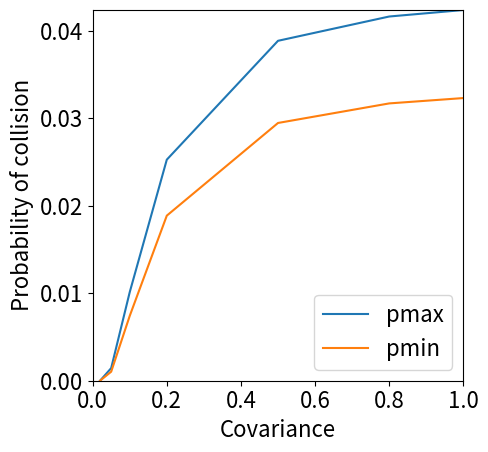

Source code (Python):
import matplotlib.pyplot as plt
import matplotlib
import numpy as np
import os

font = {
    # 'family' : 'normal',
        # 'weight' : 'bold',
        'size'   : 16
}
matplotlib.rc('font', **font)

cov = [0.02, 0.05, 0.1, 0.2, 0.5, 0.8, 1.0]

total_pmin0 =[0.0, 0.0, 0.0, 0.0, 0.0, 0.0, 0.0, 0.0, 0.0, 0.0, 0.0, 0.0, 1.0924398375681856e-08, 4.6026524153280055e-08, 4.776945116018948e-07, 9.823960525124636e-07, 2.463465829796108e-06, 2.312807803740256e-06, 4.6647153346594e-07, 7.532206709168381e-08, 1.8598793842384477e-08, 4.649553886305672e-12, 0.0, 0.0, 0.0, 0.0, 0.0, 0.0, 0.0, 0.0, 0.0, 0.0, 0.0, 0.0, 0.0, 0.0, 0.0, 0.0, 0.0, 0.0, 0.0, 0.0, 0.0, 0.0, 0.0, 0.0, 0.0, 0.0, 0.0]

total_pmax0 = [0.0, 0.0, 0.0, 0.0, 0.0, 0.0, 0.0, 0.0, 0.0, 0.0, 0.0, 0.0, 1.268192840883926e-08, 5.2921240804583234e-08, 5.915615314820255e-07, 1.3225748965851016e-06, 3.534454559832236e-06, 3.4528461180394175e-06, 6.882975253845551e-07, 1.1028582594705707e-07, 2.4875577556490632e-08, 5.16945303906569e-12, 0.0, 0.0, 0.0, 0.0, 0.0, 0.0, 0.0, 0.0, 0.0, 0.0, 0.0, 0.0, 0.0, 0.0, 0.0, 0.0, 0.0, 0.0, 0.0, 0.0, 0.0, 0.0, 0.0, 0.0, 0.0, 0.0, 0.0]

total_pmin1=[0.0, 0.0, 0.0, 0.0, 0.0, 0.0, 0.0, 0.0, 0.0, 0.0, 0.0, 0.0, 1.433981515696168e-05, 8.418860377846707e-05, 0.0003582999385938106, 0.0006775884157468309, 0.0010316649629829313, 0.0007202900011550638, 0.00022810680076757172, 4.6481068252747195e-05, 5.3210150303759506e-06, 2.417014200725775e-08, 0.0, 0.0, 0.0, 0.0, 0.0, 0.0, 0.0, 0.0, 0.0, 0.0, 0.0, 0.0, 0.0, 0.0, 0.0, 0.0, 0.0, 0.0, 0.0, 0.0, 0.0, 0.0, 0.0, 0.0, 0.0, 0.0, 0.0]
total_pmax1=[0.0, 0.0, 0.0, 0.0, 0.0, 0.0, 0.0, 0.0, 0.0, 0.0, 0.0, 0.0, 1.6625935606349367e-05, 9.912408355885175e-05, 0.0004386498485821511, 0.0008962083655957266, 0.001442676576833997, 0.0010519185807985776, 0.0003372603487310663, 6.60877222093764e-05, 7.076732517686242e-06, 2.7600550094156784e-08, 0.0, 0.0, 0.0, 0.0, 0.0, 0.0, 0.0, 0.0, 0.0, 0.0, 0.0, 0.0, 0.0, 0.0, 0.0, 0.0, 0.0, 0.0, 0.0, 0.0, 0.0, 0.0, 0.0, 0.0, 0.0, 0.0, 0.0]


total_pmin2= [0.0, 0.0, 0.0, 0.0, 0.0, 0.0, 0.0, 0.0, 0.0, 0.0, 0.0, 0.0, 0.00011817529196299925, 0.0009072722043222306, 0.0030693539825824238, 0.005730833010670669, 0.007407251919668275, 0.005203985802837526, 0.0019856403188105156, 0.0004355948819481492, 4.2166154381741754e-05, 4.556756257870347e-07, 0.0, 0.0, 0.0, 0.0, 0.0, 0.0, 0.0, 0.0, 0.0, 0.0, 0.0, 0.0, 0.0, 0.0, 0.0, 0.0, 0.0, 0.0, 0.0, 0.0, 0.0, 0.0, 0.0, 0.0, 0.0, 0.0, 0.0]
total_pmax2= [0.0, 0.0, 0.0, 0.0, 0.0, 0.0, 0.0, 0.0, 0.0, 0.0, 0.0, 0.0, 0.00013670382130208505, 0.0010719232648340514, 0.003720292832723967, 0.007440673375107491, 0.010119178400095564, 0.007415607069819331, 0.002880245934881524, 0.0006067097692028095, 5.5631752470621e-05, 5.225106041424479e-07, 0.0, 0.0, 0.0, 0.0, 0.0, 0.0, 0.0, 0.0, 0.0, 0.0, 0.0, 0.0, 0.0, 0.0, 0.0, 0.0, 0.0, 0.0, 0.0, 0.0, 0.0, 0.0, 0.0, 0.0, 0.0, 0.0, 0.0]


total_pmin3= [0.0, 0.0, 0.0, 0.0, 0.0, 0.0, 0.0, 0.0, 0.0, 0.0, 0.0, 0.0, 0.00028944752518752294, 0.0025965658503598246, 0.008663677558582815, 0.015768727660765366, 0.01886224715225757, 0.013520228847943317, 0.005680734869943291, 0.0013340707546767314, 0.00012754727920956063, 1.7663961211721666e-06, 0.0, 0.0, 0.0, 0.0, 0.0, 0.0, 0.0, 0.0, 0.0, 0.0, 0.0, 0.0, 0.0, 0.0, 0.0, 0.0, 0.0, 0.0, 0.0, 0.0, 0.0, 0.0, 0.0, 0.0, 0.0, 0.0, 0.0]
total_pmax3= [0.0, 0.0, 0.0, 0.0, 0.0, 0.0, 0.0, 0.0, 0.0, 0.0, 0.0, 0.0, 0.00033385185618338057, 0.003070669123626423, 0.010431903174113428, 0.02016203183613481, 0.0252584249273058, 0.01890766445646004, 0.008128409264249393, 0.0018391439063007943, 0.0001674973913391441, 2.0281705915515002e-06, 0.0, 0.0, 0.0, 0.0, 0.0, 0.0, 0.0, 0.0, 0.0, 0.0, 0.0, 0.0, 0.0, 0.0, 0.0, 0.0, 0.0, 0.0, 0.0, 0.0, 0.0, 0.0, 0.0, 0.0, 0.0, 0.0, 0.0]


total_pmin4= [0.0, 0.0, 0.0, 0.0, 0.0, 0.0, 0.0, 0.0, 0.0, 0.0, 0.0, 0.0, 0.00041986123864082156, 0.004149001997405852, 0.014320344717366016, 0.025621585849087143, 0.029451445679906648, 0.021297485094535638, 0.009361974659933527, 0.0023088889987202205, 0.00022565924464427233, 3.3413820605465184e-06, 0.0, 0.0, 0.0, 0.0, 0.0, 0.0, 0.0, 0.0, 0.0, 0.0, 0.0, 0.0, 0.0, 0.0, 0.0, 0.0, 0.0, 0.0, 0.0, 0.0, 0.0, 0.0, 0.0, 0.0, 0.0, 0.0, 0.0]
total_pmax4= [0.0, 0.0, 0.0, 0.0, 0.0, 0.0, 0.0, 0.0, 0.0, 0.0, 0.0, 0.0, 0.0004828245040219064, 0.004907550723477339, 0.017168442894447265, 0.03237755450638574, 0.038840558507593125, 0.029404278014739497, 0.013280606150376711, 0.003167995824431577, 0.00029569397612074877, 3.838929297328585e-06, 0.0, 0.0, 0.0, 0.0, 0.0, 0.0, 0.0, 0.0, 0.0, 0.0, 0.0, 0.0, 0.0, 0.0, 0.0, 0.0, 0.0, 0.0, 0.0, 0.0, 0.0, 0.0, 0.0, 0.0, 0.0, 0.0, 0.0]


total_pmin5= [0.0, 0.0, 0.0, 0.0, 0.0, 0.0, 0.0, 0.0, 0.0, 0.0, 0.0, 0.0, 0.0004401797399078045, 0.004457434593292557, 0.015590361440487161, 0.02778971985751302, 0.03168664813589274, 0.022932343291707367, 0.010152542442532417, 0.0025343060360301164, 0.0002498590583133756, 3.7227523051959436e-06, 0.0, 0.0, 0.0, 0.0, 0.0, 0.0, 0.0, 0.0, 0.0, 0.0, 0.0, 0.0, 0.0, 0.0, 0.0, 0.0, 0.0, 0.0, 0.0, 0.0, 0.0, 0.0, 0.0, 0.0, 0.0, 0.0, 0.0]
total_pmax5= [0.0, 0.0, 0.0, 0.0, 0.0, 0.0, 0.0, 0.0, 0.0, 0.0, 0.0, 0.0, 0.0005057070719030692, 0.005272338258581868, 0.01867027759253421, 0.03500454012892686, 0.041615930915385006, 0.03155915401462914, 0.01437167267822633, 0.0034740397627707064, 0.00032726176263343597, 4.27766866996039e-06, 0.0, 0.0, 0.0, 0.0, 0.0, 0.0, 0.0, 0.0, 0.0, 0.0, 0.0, 0.0, 0.0, 0.0, 0.0, 0.0, 0.0, 0.0, 0.0, 0.0, 0.0, 0.0, 0.0, 0.0, 0.0, 0.0, 0.0]


total_pmin6= [0.0, 0.0, 0.0, 0.0, 0.0, 0.0, 0.0, 0.0, 0.0, 0.0, 0.0, 0.0, 0.0004444141155563312, 0.004537091507216215, 0.015946315724343175, 0.028392473665422538, 0.032298073096949334, 0.023376692440665415, 0.01036782793171988, 0.002598159746410004, 0.00025694827485475376, 3.832101137798519e-06, 0.0, 0.0, 0.0, 0.0, 0.0, 0.0, 0.0, 0.0, 0.0, 0.0, 0.0, 0.0, 0.0, 0.0, 0.0, 0.0, 0.0, 0.0, 0.0, 0.0, 0.0, 0.0, 0.0, 0.0, 0.0, 0.0, 0.0]
total_pmax6= [0.0, 0.0, 0.0, 0.0, 0.0, 0.0, 0.0, 0.0, 0.0, 0.0, 0.0, 0.0, 0.000510398581616889, 0.0053665143757596, 0.01908944509472577, 0.03572462668468237, 0.04235961694446822, 0.03213619770235657, 0.014666214034463538, 0.0035605477646726558, 0.0003365017391817559, 4.403510034745348e-06, 0.0, 0.0, 0.0, 0.0, 0.0, 0.0, 0.0, 0.0, 0.0, 0.0, 0.0, 0.0, 0.0, 0.0, 0.0, 0.0, 0.0, 0.0, 0.0, 0.0, 0.0, 0.0, 0.0, 0.0, 0.0, 0.0, 0.0]

pmins=[total_pmin0, total_pmin1, total_pmin2, total_pmin3, total_pmin4, total_pmin5, total_pmin6]
pmaxs=[total_pmax0, total_pmax1, total_pmax2, total_pmax3, total_pmax4, total_pmax5, total_pmax6]

index=16
pmin = [pm[index] for pm in pmins]
pmax = [pm[index] for pm in pmaxs]
print(pmin)
print(pmax)
plt.plot(cov, pmax, label="pmax")
plt.plot(cov, pmin, label="pmin")
plt.legend()
plt.xlabel("Covariance")
plt.ylabel("Probability of collision")
ax=plt.gca()
plt.xlim(0, 1.0)
plt.ylim(0, np.max(pmax))
plt.tight_layout()
ax.set_aspect(1.0 / ((np.max(pmax)-0) / 1.0) , adjustable='box')
# plt.show()

os.makedirs("cache", exist_ok=True)
plt.savefig("cache/fig4.png", bbox_inches='tight', pad_inches=0.1)
plt.close()
